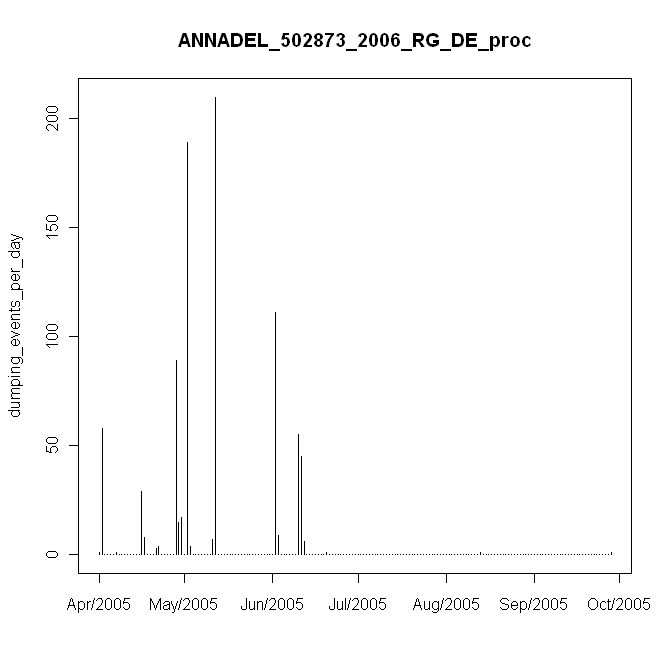

Source data for this figure (header and first rows):
#, date, daily_events, in, mm
1, 4/7/2005, 1, 0.01, 0.2
2, 4/8/2005, 58, 0.58, 11.6
3, 4/9/2005, 0, 0, 0
4, 4/10/2005, 0, 0, 0
5, 4/11/2005, 0, 0, 0
6, 4/12/2005, 0, 0, 0
7, 4/13/2005, 1, 0.01, 0.2
8, 4/14/2005, 0, 0, 0
9, 4/15/2005, 0, 0, 0
10, 4/16/2005, 0, 0, 0
11, 4/17/2005, 0, 0, 0
12, 4/18/2005, 0, 0, 0
13, 4/19/2005, 0, 0, 0
14, 4/20/2005, 0, 0, 0
15, 4/21/2005, 0, 0, 0
16, 4/22/2005, 29, 0.29, 5.8
17, 4/23/2005, 8, 0.08, 1.6
18, 4/24/2005, 0, 0, 0
19, 4/25/2005, 0, 0, 0
20, 4/26/2005, 0, 0, 0
21, 4/27/2005, 3, 0.03, 0.6
22, 4/28/2005, 4, 0.04, 0.8
23, 4/29/2005, 0, 0, 0
24, 4/30/2005, 0, 0, 0
25, 5/1/2005, 0, 0, 0
26, 5/2/2005, 0, 0, 0
27, 5/3/2005, 0, 0, 0
28, 5/4/2005, 89, 0.89, 17.8
29, 5/5/2005, 15, 0.15, 3
30, 5/6/2005, 17, 0.17, 3.4
31, 5/7/2005, 0, 0, 0
32, 5/8/2005, 189, 1.89, 37.8
33, 5/9/2005, 4, 0.04, 0.8
34, 5/10/2005, 0, 0, 0
35, 5/11/2005, 0, 0, 0
36, 5/12/2005, 0, 0, 0
37, 5/13/2005, 0, 0, 0
38, 5/14/2005, 0, 0, 0
39, 5/15/2005, 0, 0, 0
40, 5/16/2005, 0, 0, 0
41, 5/17/2005, 7, 0.07, 1.4
42, 5/18/2005, 210, 2.1, 42
43, 5/19/2005, 0, 0, 0
44, 5/20/2005, 0, 0, 0
45, 5/21/2005, 0, 0, 0
46, 5/22/2005, 0, 0, 0
47, 5/23/2005, 0, 0, 0
48, 5/24/2005, 0, 0, 0
49, 5/25/2005, 0, 0, 0
50, 5/26/2005, 0, 0, 0
51, 5/27/2005, 0, 0, 0
52, 5/28/2005, 0, 0, 0
53, 5/29/2005, 0, 0, 0
54, 5/30/2005, 0, 0, 0
55, 5/31/2005, 0, 0, 0
56, 6/1/2005, 0, 0, 0
57, 6/2/2005, 0, 0, 0
58, 6/3/2005, 0, 0, 0
59, 6/4/2005, 0, 0, 0
60, 6/5/2005, 0, 0, 0
... 121 more rows
